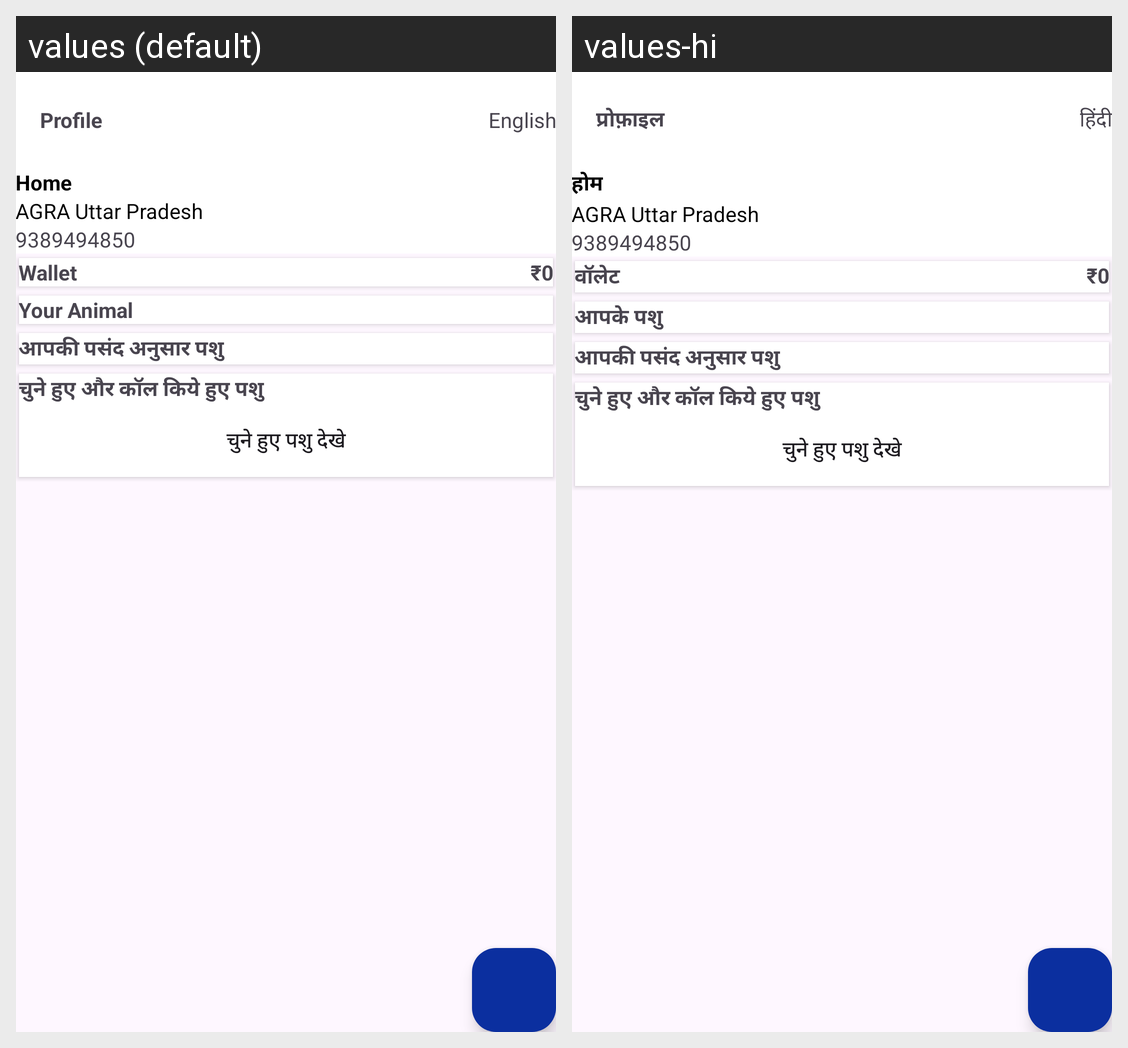

The same Android screen rendered under two of its app's locales, left to right. List the strings drawn on it with the default value and each locale's translation.
Android screen res/layout/activity_profile.xml rendered under 2 locales, left to right: values (default), values-hi. Device: Nexus 5 (rendered at 1080×1920; each locale shown at half size, 540×960, under a caption strip naming it); theme Theme.Animall.
Strings drawn on this screen, with the default value and each locale's value (text and hints the layout hard-codes, and strings that could not be matched under every locale, appear in the picture but are not listed):

profile
  values: Profile
  values-hi: प्रोफ़ाइल

language
  values: English
  values-hi: हिंदी

home
  values: Home
  values-hi: होम

wallet
  values: Wallet
  values-hi: वॉलेट

your_animal
  values: Your Animal
  values-hi: आपके पशु
